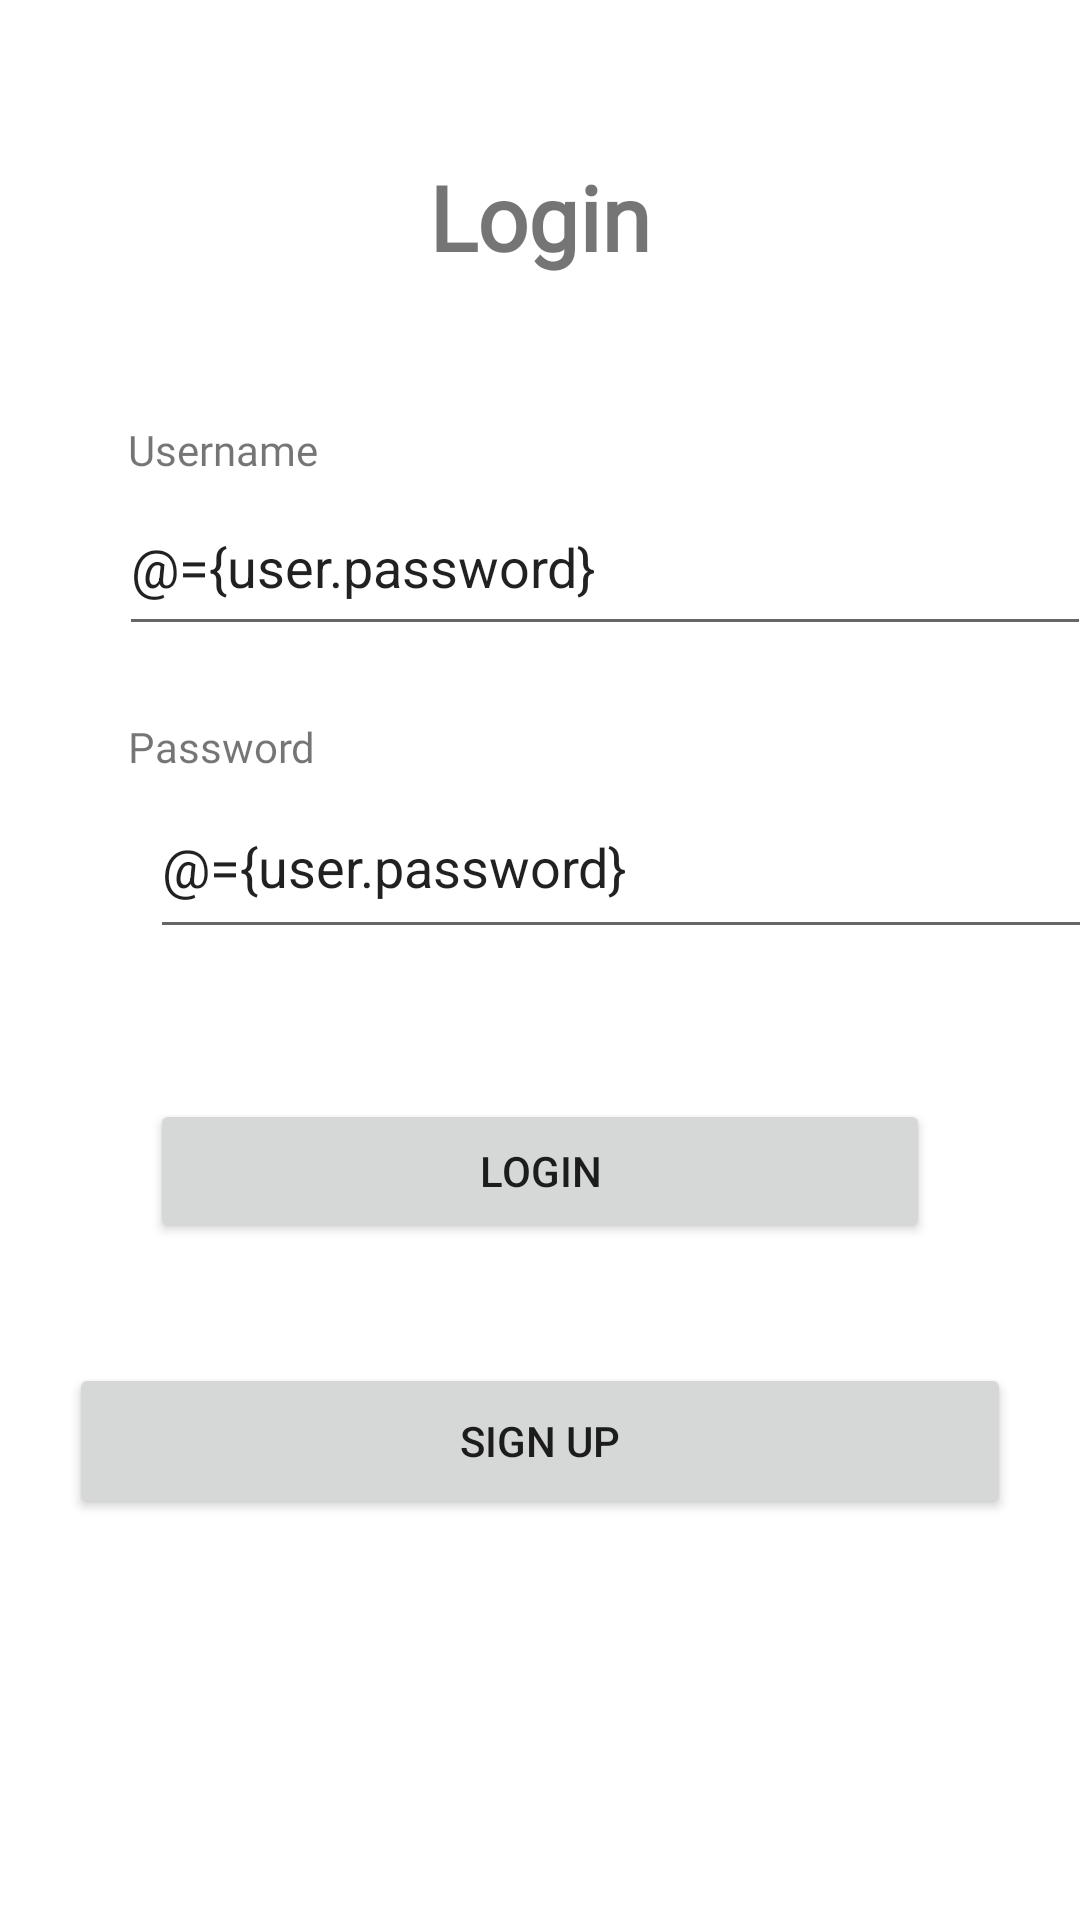

Write the Android layout XML for this screen, with the resource values it uses.
<!-- AndroidManifest.xml: application theme Theme.Anmp_uts -->
<!-- res/layout/activity_login.xml -->
<?xml version="1.0" encoding="utf-8"?>
<layout xmlns:android="http://schemas.android.com/apk/res/android"
    xmlns:app="http://schemas.android.com/apk/res-auto"
    xmlns:tools="http://schemas.android.com/tools">

    <data>
        <variable
            name="loginListener"
            type="com.ubaya.anmp_uts.ButtonLoginListener" />

        <variable
            name="signUpListener"
            type="com.ubaya.anmp_uts.ButtonSignUpListener" />
        <variable
            name="user"
            type="com.ubaya.anmp_uts.model.User"/>
    </data>

    <androidx.constraintlayout.widget.ConstraintLayout
        android:layout_width="match_parent"
        android:layout_height="match_parent"
        tools:context=".LoginActivity">

        <TextView
            android:id="@+id/textView11"
            android:layout_width="wrap_content"
            android:layout_height="wrap_content"
            android:layout_marginTop="52dp"
            android:fontFamily="@font/karla"
            android:text="Login"
            android:textSize="30sp"
            android:textStyle="bold"
            app:layout_constraintEnd_toEndOf="parent"
            app:layout_constraintStart_toStartOf="parent"
            app:layout_constraintTop_toTopOf="parent" />

        <TextView
            android:id="@+id/textView12"
            android:layout_width="wrap_content"
            android:layout_height="wrap_content"
            android:layout_marginTop="48dp"
            android:fontFamily="@font/karla"
            android:text="Username"
            app:layout_constraintEnd_toEndOf="parent"
            app:layout_constraintHorizontal_bias="0.144"
            app:layout_constraintStart_toStartOf="parent"
            app:layout_constraintTop_toBottomOf="@+id/textView11" />

        <TextView
            android:id="@+id/textView14"
            android:layout_width="wrap_content"
            android:layout_height="wrap_content"
            android:layout_marginTop="80dp"
            android:fontFamily="@font/karla"
            android:text="Password"
            app:layout_constraintEnd_toEndOf="parent"
            app:layout_constraintHorizontal_bias="0.144"
            app:layout_constraintStart_toStartOf="parent"
            app:layout_constraintTop_toBottomOf="@+id/textView12" />

        <EditText
            android:id="@+id/txtUserLogIn"
            android:layout_width="324dp"
            android:layout_height="56dp"
            android:layout_marginStart="50dp"
            android:layout_marginEnd="50dp"
            android:ems="10"
            android:hint="Type your username"
            android:text="@={user.password}"
            app:layout_constraintEnd_toEndOf="parent"
            app:layout_constraintHorizontal_bias="0.164"
            app:layout_constraintStart_toStartOf="parent"
            app:layout_constraintTop_toBottomOf="@+id/textView12" />

        <EditText
            android:id="@+id/txtPassLogIn"
            android:layout_width="322dp"
            android:layout_height="58dp"
            android:layout_marginStart="50dp"
            android:layout_marginEnd="50dp"
            android:ems="10"
            android:hint="Type your password"
            android:text="@={user.password}"
            app:layout_constraintEnd_toEndOf="parent"
            app:layout_constraintHorizontal_bias="0.0"
            app:layout_constraintStart_toStartOf="parent"
            app:layout_constraintTop_toBottomOf="@+id/textView14" />

        <Button
            android:id="@+id/btnLogIn"
            android:layout_width="0dp"
            android:layout_height="wrap_content"
            android:layout_marginStart="50dp"
            android:layout_marginTop="50dp"
            android:layout_marginEnd="50dp"
            android:text="LOGIN"
            android:onClick="@{loginListener::onButtonLoginClick}"
            app:layout_constraintEnd_toEndOf="parent"
            app:layout_constraintHorizontal_bias="0.498"
            app:layout_constraintStart_toStartOf="parent"
            app:layout_constraintTop_toBottomOf="@+id/txtPassLogIn" />

        <Button
            android:id="@+id/btnSignUpLogin"
            android:layout_width="314dp"
            android:layout_height="52dp"
            android:layout_marginTop="40dp"
            android:text="Sign up"
            android:onClick="@{signUpListener::onButtonSignUpClick}"
            app:layout_constraintEnd_toEndOf="parent"
            app:layout_constraintStart_toStartOf="parent"
            app:layout_constraintTop_toBottomOf="@+id/btnLogIn" />

    </androidx.constraintlayout.widget.ConstraintLayout>
</layout>
<!-- resources referenced by this layout -->
<resources>
  <style name="Theme.Anmp_uts" parent="Theme.MaterialComponents.DayNight.DarkActionBar">
          
          <item name="colorPrimary">@color/purple_500</item>
          <item name="colorPrimaryVariant">@color/purple_700</item>
          <item name="colorOnPrimary">@color/white</item>
          
          <item name="colorSecondary">@color/teal_200</item>
          <item name="colorSecondaryVariant">@color/teal_700</item>
          <item name="colorOnSecondary">@color/black</item>
          
          <item name="android:statusBarColor">?attr/colorPrimaryVariant</item>
          
      </style>
  <!-- not gathered from this repository: default colours our renderer supplied (Android Studio template values) -->
  <color name="purple_500">#FF6200EE</color>
  <color name="purple_700">#FF3700B3</color>
  <color name="teal_200">#FF03DAC5</color>
  <color name="teal_700">#FF018786</color>
  <color name="black">#FF000000</color>
  <color name="white">#FFFFFFFF</color>
</resources>
